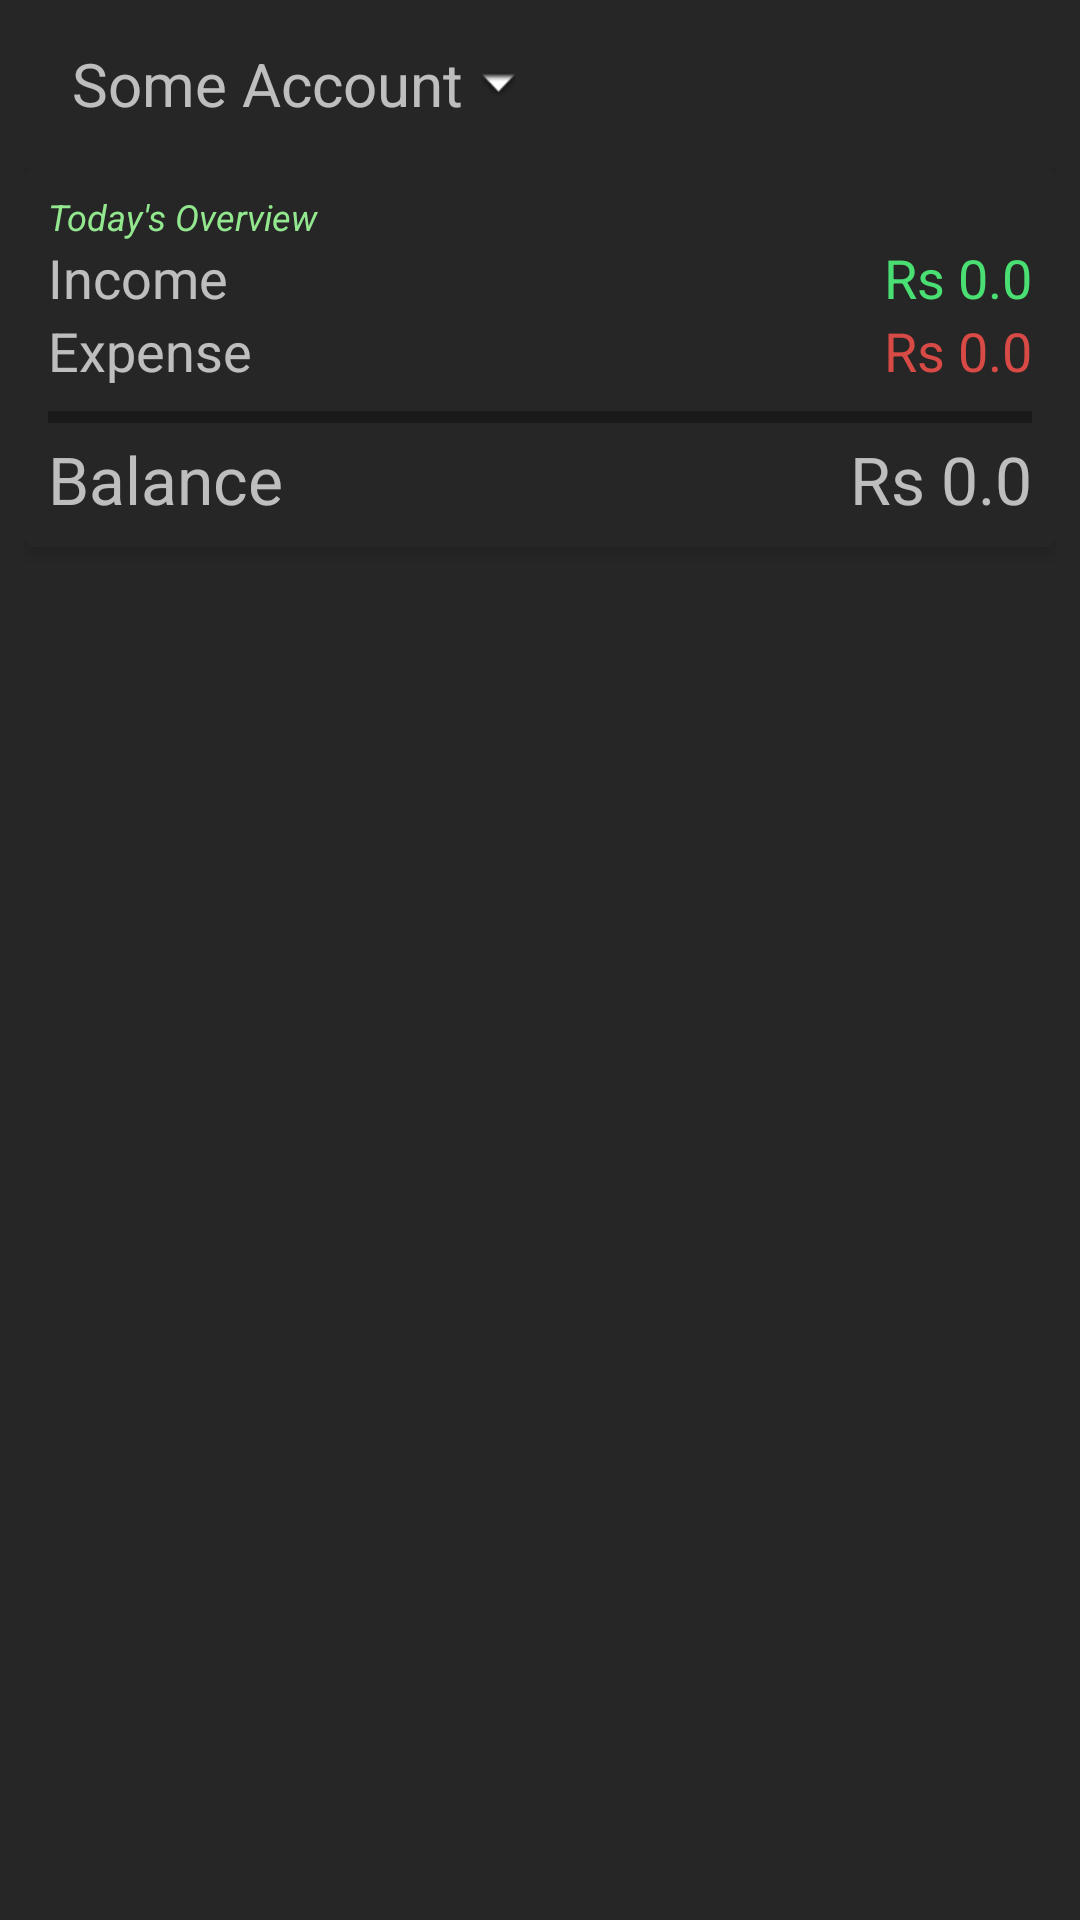

Android layout source for this screen:
<!-- AndroidManifest.xml: application theme Theme.AppCompat.NoActionBarAppTheme -->
<!-- res/layout/a_stats.xml -->
<?xml version="1.0" encoding="utf-8"?>
<LinearLayout
    xmlns:android="http://schemas.android.com/apk/res/android"
    xmlns:app="http://schemas.android.com/apk/res-auto"
    xmlns:tools="http://schemas.android.com/tools"
    android:id="@+id/a_stats"
    android:layout_width="match_parent"
    android:layout_height="match_parent"
    android:orientation="vertical"
    tools:context="com.moneymanager.activities.stats.AStats">

    <android.support.v7.widget.Toolbar
        android:id="@+id/a_stats_toolbar"
        android:layout_width="match_parent"
        android:layout_height="?attr/actionBarSize"
        android:background="@color/transparent">

        <LinearLayout
            android:id="@+id/a_stats_toolbar_layout"
            android:layout_width="match_parent"
            android:layout_height="wrap_content"
            android:orientation="horizontal"
            android:padding="8sp">

            <LinearLayout
                android:layout_width="wrap_content"
                android:layout_height="wrap_content"
                android:layout_weight="1">

                <TextView
                    android:id="@+id/a_stats_toolbar_account_text"
                    android:layout_width="wrap_content"
                    android:layout_height="wrap_content"
                    android:layout_gravity="start"
                    android:text="Some Account"
                    android:textSize="20sp"/>

                <ImageView
                    android:layout_width="wrap_content"
                    android:layout_height="match_parent"
                    android:padding="4dp"
                    android:scaleX=".7"
                    android:scaleY=".7"
                    app:srcCompat="@android:drawable/arrow_down_float"/>

            </LinearLayout>

        </LinearLayout>


    </android.support.v7.widget.Toolbar>

    <LinearLayout
        android:layout_width="match_parent"
        android:layout_height="wrap_content"
        android:orientation="vertical"
        android:paddingLeft="8sp"
        android:paddingRight="8sp">

        <ScrollView
            android:layout_width="match_parent"
            android:layout_height="match_parent"
            android:scrollbars="none">

            <LinearLayout
                android:layout_width="match_parent"
                android:layout_height="match_parent"
                android:orientation="vertical">

                <android.support.v7.widget.CardView
                    android:id="@+id/a_stats_overview_card"
                    android:layout_width="match_parent"
                    android:layout_height="wrap_content"
                    android:layout_marginBottom="10sp"
                    app:cardCornerRadius="4dp"
                    app:cardElevation="4dp">

                    <LinearLayout
                        android:layout_width="match_parent"
                        android:layout_height="match_parent"
                        android:background="@color/colorPrimaryDark"
                        android:orientation="vertical"
                        android:padding="8sp">

                        <TextView
                            android:id="@+id/a_stats_overview_card_title"
                            android:layout_width="match_parent"
                            android:layout_height="wrap_content"
                            android:text="Today's Overview"
                            android:textAlignment="viewStart"
                            android:textColor="@color/colorAccent"
                            android:textSize="12sp"
                            android:textStyle="italic"/>

                        <LinearLayout
                            android:layout_width="match_parent"
                            android:layout_height="match_parent"
                            android:orientation="horizontal">

                            <TextView
                                android:id="@+id/a_stats_overview_card_income_text"
                                android:layout_width="wrap_content"
                                android:layout_height="wrap_content"
                                android:layout_weight="1"
                                android:text="Income"
                                android:textSize="18dp"/>

                            <TextView
                                android:id="@+id/a_stats_overview_card_income_amt"
                                android:layout_width="wrap_content"
                                android:layout_height="wrap_content"
                                android:text="Rs 0.0"
                                android:textColor="@color/colorGreen"
                                android:textSize="18dp"/>

                        </LinearLayout>

                        <LinearLayout
                            android:layout_width="match_parent"
                            android:layout_height="match_parent"
                            android:layout_marginBottom="8sp"
                            android:orientation="horizontal">

                            <TextView
                                android:id="@+id/a_stats_overview_card_expense_text"
                                android:layout_width="wrap_content"
                                android:layout_height="wrap_content"
                                android:layout_weight="1"
                                android:text="Expense"
                                android:textSize="18dp"/>

                            <TextView
                                android:id="@+id/a_stats_overview_card_expense_amt"
                                android:layout_width="wrap_content"
                                android:layout_height="wrap_content"
                                android:text="Rs 0.0"
                                android:textColor="@color/colorRed"
                                android:textSize="18dp"/>

                        </LinearLayout>

                        <include layout="@layout/x_line"></include>

                        <LinearLayout
                            android:layout_width="match_parent"
                            android:layout_height="match_parent"
                            android:layout_marginTop="4sp"
                            android:orientation="horizontal">

                            <TextView
                                android:id="@+id/a_stats_overview_card_total_text"
                                android:layout_width="wrap_content"
                                android:layout_height="wrap_content"
                                android:layout_weight="1"
                                android:text="Balance"
                                android:textSize="22dp"/>

                            <TextView
                                android:id="@+id/a_stats_overview_card_total_amt"
                                android:layout_width="wrap_content"
                                android:layout_height="wrap_content"
                                android:text="Rs 0.0"
                                android:textSize="22dp"/>

                        </LinearLayout>

                    </LinearLayout>

                </android.support.v7.widget.CardView>

                <LinearLayout
                    android:id="@+id/a_stats_overview_piechart"
                    android:layout_width="match_parent"
                    android:layout_height="200sp"
                    android:layout_marginBottom="10sp"
                    android:orientation="vertical"
                    android:padding="8sp">

                    <com.github.mikephil.charting.charts.PieChart
                        android:id="@+id/a_stats_piechart"
                        android:layout_width="match_parent"
                        android:layout_height="match_parent"
                        android:visibility="gone">

                    </com.github.mikephil.charting.charts.PieChart>

                </LinearLayout>

                <LinearLayout
                    android:id="@+id/a_stats_overview_bargraph"
                    android:layout_width="match_parent"
                    android:layout_height="250sp"
                    android:layout_marginBottom="10sp"
                    android:orientation="vertical"
                    android:padding="2sp">

                    <com.github.mikephil.charting.charts.BarChart
                        android:id="@+id/a_stats_week_barchart"
                        android:layout_width="match_parent"
                        android:layout_height="match_parent"
                        android:visibility="gone">

                    </com.github.mikephil.charting.charts.BarChart>

                    <com.github.mikephil.charting.charts.BarChart
                        android:id="@+id/a_stats_month_barchart"
                        android:layout_width="match_parent"
                        android:layout_height="match_parent"
                        android:visibility="gone">

                    </com.github.mikephil.charting.charts.BarChart>

                </LinearLayout>

                <LinearLayout
                    android:id="@+id/a_stats_overview_linegraph"
                    android:layout_width="match_parent"
                    android:layout_height="250sp"
                    android:layout_marginBottom="10sp"
                    android:orientation="vertical"
                    android:padding="2sp">

                    <com.github.mikephil.charting.charts.LineChart
                        android:id="@+id/a_stats_year_linechart"
                        android:layout_width="match_parent"
                        android:layout_height="match_parent"
                        android:visibility="gone">

                    </com.github.mikephil.charting.charts.LineChart>

                </LinearLayout>

                <android.support.v7.widget.CardView
                    android:id="@+id/a_stats_income_trans_list_container_card"
                    android:layout_width="match_parent"
                    android:layout_height="wrap_content"
                    android:layout_marginBottom="10sp"
                    app:cardCornerRadius="4dp">

                    <LinearLayout
                        android:id="@+id/a_stats_income_trans_list_container"
                        android:layout_width="match_parent"
                        android:layout_height="wrap_content"
                        android:background="@color/colorFaintGreen"
                        android:orientation="vertical">
                    </LinearLayout>
                </android.support.v7.widget.CardView>

                <android.support.v7.widget.CardView
                    android:id="@+id/a_stats_expense_trans_list_container_card"
                    android:layout_width="match_parent"
                    android:layout_height="wrap_content"
                    android:layout_marginBottom="10sp"
                    app:cardCornerRadius="4dp">

                    <LinearLayout
                        android:id="@+id/a_stats_expense_trans_list_container"
                        android:layout_width="match_parent"
                        android:layout_height="wrap_content"
                        android:background="@color/colorFaintRed"
                        android:orientation="vertical">

                    </LinearLayout>
                </android.support.v7.widget.CardView>

            </LinearLayout>
        </ScrollView>
    </LinearLayout>


</LinearLayout>
<!-- res/layout/x_line.xml (included above) -->
<?xml version="1.0" encoding="utf-8"?>
<LinearLayout xmlns:android="http://schemas.android.com/apk/res/android"
              android:layout_width="match_parent"
              android:layout_height="wrap_content"
              android:orientation="vertical">

    <View
        android:layout_width="match_parent"
        android:layout_height="4dp"
        android:background="@color/colorPrimarySuperDark"
        android:padding="1sp"/>

</LinearLayout>
<!-- resources referenced by this layout -->
<resources>
  <color name="colorAccent">#92e78f</color>
  <color name="colorFaintGreen">#2359e17e</color>
  <color name="colorFaintRed">#23d74a45</color>
  <color name="colorGreen">#4adf72</color>&gt;
  <color name="colorPrimaryDark">#262626</color>
  <color name="colorPrimarySuperDark">#1a1a1a</color>
  <color name="colorRed">#d74a45</color>
  <color name="transparent">#00ffffff</color>
  <style name="Theme.AppCompat.NoActionBarAppTheme">
          
          <item name="colorPrimary">@color/colorPrimary</item>
          <item name="colorPrimaryDark">@color/colorPrimaryDark</item>
          <item name="colorAccent">@color/colorAccent</item>
          <item name="windowActionBar">false</item>
          <item name="windowNoTitle">true</item>
      </style>
  <color name="colorPrimary">#606060</color>
</resources>
